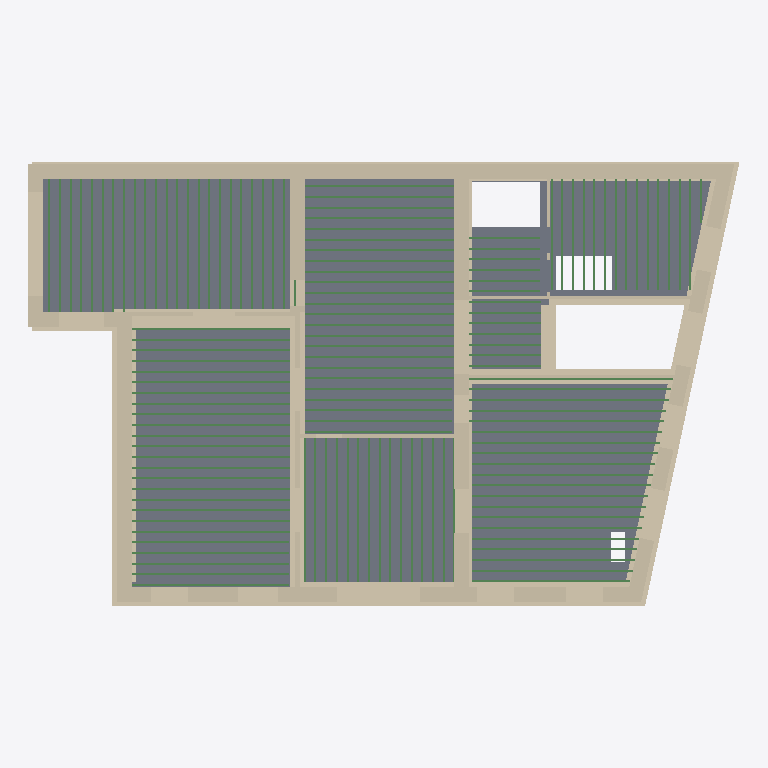
Plan cut of the same IFC building model at storey 'Ground Floor' (level 0.07 m, cut at 1.47 m), seen from above with north up, elements coloured by IFC class: 136 beams (green), 39 walls (beige), 6 slabs (grey). Cut surfaces are drawn darker.
Extent 26.7 m × 16.7 m × 24.6 m (x, y, z). Storeys (7): Basement2 at -3.97 m; Basement at -2.99 m; Ground Floor at 0.07 m; Level 1 at 4.55 m; Level 2 at 8.15 m; Attic at 11.57 m; Roof 2 at 16.82 m. Elements (691): 589 IfcBeam, 74 IfcWall, 26 IfcSlab, 2 IfcRoof.

HEADER;
FILE_DESCRIPTION(('ViewDefinition [DesignTransferView_V1.0]'),'2;1');
FILE_NAME('Project Number','2021-01-13T19:05:10',(''),(''),'The EXPRESS Data Manager Version 5.02.0100.07 : 28 Aug 2013','21.0.0.383 - Exporter 21.1.0.0 - Alternate UI 21.1.0.0','');
FILE_SCHEMA(('IFC4'));
ENDSEC;
DATA;
#122=IFCPROJECT('2UU6$0zuj0TeabfYySjj4l',#42,'Project Number',$,$,'Project Name','Project Status',(#113),#108);
#200=IFCSITE('2UU6$0zuj0TeabfYySjj4j',#42,'Default',$,$,#199,$,$,.ELEMENT.,$,$,$,$,$);
#137=IFCBUILDING('2UU6$0zuj0TeabfYySjj4k',#42,'',$,$,#33,$,'',.ELEMENT.,$,$,$);
#152=IFCBUILDINGSTOREY('2UU6$0zuj0TeabfY$ZJfyk',#42,'Basement2',$,'Level:8mm Head',#150,$,'Basement2',.ELEMENT.,-3.96614488816695);
#158=IFCBUILDINGSTOREY('2UU6$0zuj0TeabfY$ZJq_$',#42,'Basement',$,'Level:8mm Head',#157,$,'Basement',.ELEMENT.,-2.98928124439278);
#164=IFCBUILDINGSTOREY('2UU6$0zuj0TeabfY$ZII_C',#42,'Ground Floor',$,'Level:8mm Head',#163,$,'Ground Floor',.ELEMENT.,0.073055205425534);
#170=IFCBUILDINGSTOREY('2UU6$0zuj0TeabfY$ZIIGy',#42,'Level 1',$,'Level:8mm Head',#169,$,'Level 1',.ELEMENT.,4.55305520542542);
#176=IFCBUILDINGSTOREY('2UU6$0zuj0TeabfY$ZJtG1',#42,'Level 2',$,'Level:8mm Head',#175,$,'Level 2',.ELEMENT.,8.15305520542542);
#182=IFCBUILDINGSTOREY('2UU6$0zuj0TeabfY$ZJt0r',#42,'Attic',$,'Level:8mm Head',#181,$,'Attic',.ELEMENT.,11.5738344357174);
#194=IFCBUILDINGSTOREY('2UU6$0zuj0TeabfY$ZJgoA',#42,'Roof 2',$,'Level:8mm Head',#193,$,'Roof 2',.ELEMENT.,16.8230552054259);
#7023=IFCSLAB('04tkenKNT28Ak1GRk_lp0$',#42,'Floor:Standard Timber-Wood Finish:464574',$,'Floor:Standard Timber-Wood Finish',#6993,#7019,'464574',.FLOOR.);
#7235=IFCSLAB('04tkenKNT28Ak1GRk_lp4I',#42,'Floor:Standard Timber-Wood Finish:464787',$,'Floor:Standard Timber-Wood Finish',#7205,#7231,'464787',.FLOOR.);
#7746=IFCSLAB('2JTz884_H5zxtTcYlH1Z8v',#42,'Floor:Standard Timber-Wood Finish:466160',$,'Floor:Standard Timber-Wood Finish',#7688,#7732,'466160',.FLOOR.);
#7095=IFCSLAB('04tkenKNT28Ak1GRk_lp1t',#42,'Floor:Standard Timber-Wood Finish:464630',$,'Floor:Standard Timber-Wood Finish',#7065,#7091,'464630',.FLOOR.);
#7888=IFCSLAB('2JTz884_H5zxtTcYlH1WXF',#42,'Floor:Standard Timber-Wood Finish:468614',$,'Floor:Standard Timber-Wood Finish',#7822,#7874,'468614',.FLOOR.);
#7165=IFCSLAB('04tkenKNT28Ak1GRk_lp70',#42,'Floor:Standard Timber-Wood Finish:464705',$,'Floor:Standard Timber-Wood Finish',#7135,#7161,'464705',.FLOOR.);
#3148=IFCWALL('2leI8k2Wv4n9YtrKizIsb8',#42,'Basic Wall:Foundation - 900 mm Stone masonry:445885',$,'Basic Wall:Foundation - 900 mm Stone masonry',#3118,#3144,'445885',.NOTDEFINED.);
#722=IFCWALL('3WTbSl9$v7fxObVhg2SCGQ',#42,'Basic Wall:550 mm Stone Masonry Exterior:436780',$,'Basic Wall:550 mm Stone Masonry Exterior',#700,#718,'436780',.NOTDEFINED.);
#489=IFCWALL('3WTbSl9$v7fxObVhg2SCPp',#42,'Basic Wall:550 mm Stone Masonry Exterior:436293',$,'Basic Wall:550 mm Stone Masonry Exterior',#454,#485,'436293',.NOTDEFINED.);
#31206=IFCWALL('10njfWOnX2sQ4OzTgpJbIF',#42,'Basic Wall:550 mm Stone Masonry Exterior:542748',$,'Basic Wall:550 mm Stone Masonry Exterior',#31184,#31202,'542748',.NOTDEFINED.);
#3477=IFCWALL('2leI8k2Wv4n9YtrKizItHP',#42,'Basic Wall:Foundation - 750 mm Stone masonry:446636',$,'Basic Wall:Foundation - 750 mm Stone masonry',#3436,#3473,'446636',.NOTDEFINED.);
#275=IFCWALL('3WTbSl9$v7fxObVhg2SCbQ',#42,'Basic Wall:550 mm Stone Masonry Exterior:436076',$,'Basic Wall:550 mm Stone Masonry Exterior',#229,#269,'436076',.NOTDEFINED.);
#6666=IFCWALL('04tkenKNT28Ak1GRk_lpSe',#42,'Basic Wall:Foundation - 575 mm Stone masonry:463273',$,'Basic Wall:Foundation - 575 mm Stone masonry',#6644,#6662,'463273',.NOTDEFINED.);
#6757=IFCWALL('04tkenKNT28Ak1GRk_lp97',#42,'Basic Wall:550 mm Stone Masonry Exterior:464070',$,'Basic Wall:550 mm Stone Masonry Exterior',#6735,#6753,'464070',.NOTDEFINED.);
#7310=IFCWALL('04tkenKNT28Ak1GRk_lpwu',#42,'Basic Wall:550 mm Stone Masonry Exterior:464953',$,'Basic Wall:550 mm Stone Masonry Exterior',#7277,#7306,'464953',.NOTDEFINED.);
#6418=IFCWALL('3VjuaxXNz8E9BRTs7Q165z',#42,'Basic Wall:Foundation - 750 mm Stone masonry:462164',$,'Basic Wall:Foundation - 750 mm Stone masonry',#6396,#6414,'462164',.NOTDEFINED.);
#6888=IFCWALL('04tkenKNT28Ak1GRk_lp3x',#42,'Basic Wall:550 mm Stone Masonry Exterior:464506',$,'Basic Wall:550 mm Stone Masonry Exterior',#6866,#6884,'464506',.NOTDEFINED.);
#31255=IFCWALL('10njfWOnX2sQ4OzTgpJbKR',#42,'Basic Wall:550 mm Stone Masonry Exterior:543112',$,'Basic Wall:550 mm Stone Masonry Exterior',#31233,#31251,'543112',.NOTDEFINED.);
#540=IFCWALL('3WTbSl9$v7fxObVhg2SCQ8',#42,'Basic Wall:550 mm Stone Masonry Exterior:436414',$,'Basic Wall:550 mm Stone Masonry Exterior',#518,#536,'436414',.NOTDEFINED.);
#7581=IFCWALL('2JTz884_H5zxtTcYlH1ZA4',#42,'Basic Wall:550 mm Stone Masonry Exterior:465997',$,'Basic Wall:550 mm Stone Masonry Exterior',#7552,#7577,'465997',.NOTDEFINED.);
#3859=IFCWALL('2leI8k2Wv4n9YtrKizIttD',#42,'Basic Wall:Foundation - 900 mm Stone masonry:448824',$,'Basic Wall:Foundation - 900 mm Stone masonry',#3837,#3855,'448824',.NOTDEFINED.);
#7441=IFCWALL('04tkenKNT28Ak1GRk_lpz1',#42,'Basic Wall:550 mm Stone Masonry Exterior:465344',$,'Basic Wall:550 mm Stone Masonry Exterior',#7419,#7437,'465344',.NOTDEFINED.);
#5326=IFCWALL('1ebErQlYb6kBH6as5uNRIs',#42,'Basic Wall:Foundation - 575 mm Stone masonry:456863',$,'Basic Wall:Foundation - 575 mm Stone masonry',#5297,#5322,'456863',.NOTDEFINED.);
#944=IFCWALL('3WTbSl9$v7fxObVhg2SCFv',#42,'Basic Wall:550 mm Stone Masonry Exterior:437711',$,'Basic Wall:550 mm Stone Masonry Exterior',#922,#940,'437711',.NOTDEFINED.);
#853=IFCWALL('3WTbSl9$v7fxObVhg2SCLe',#42,'Basic Wall:550 mm Stone Masonry Exterior:437086',$,'Basic Wall:550 mm Stone Masonry Exterior',#831,#849,'437086',.NOTDEFINED.);
#6575=IFCWALL('3VjuaxXNz8E9BRTs7Q16DH',#42,'Basic Wall:Foundation - 900 mm Stone masonry:462712',$,'Basic Wall:Foundation - 900 mm Stone masonry',#6553,#6571,'462712',.NOTDEFINED.);
#3632=IFCWALL('2leI8k2Wv4n9YtrKizItM2',#42,'Basic Wall:Foundation - 900 mm Stone masonry:446839',$,'Basic Wall:Foundation - 900 mm Stone masonry',#3586,#3628,'446839',.NOTDEFINED.);
#631=IFCWALL('3WTbSl9$v7fxObVhg2SCSD',#42,'Basic Wall:550 mm Stone Masonry Exterior:436539',$,'Basic Wall:550 mm Stone Masonry Exterior',#609,#627,'436539',.NOTDEFINED.);
#38118=IFCWALL('1GHqZkkIXBVRVhyxvtMwu1',#42,'Basic Wall:550 mm Wooden wall:577600',$,'Basic Wall:550 mm Wooden wall',#38092,#38114,'577600',.NOTDEFINED.);
#8051=IFCWALL('2JTz884_H5zxtTcYlH1WHg',#42,'Basic Wall:175 mm Stone Masonry Interior:469667',$,'Basic Wall:175 mm Stone Masonry Interior',#8029,#8047,'469667',.NOTDEFINED.);
#3388=IFCWALL('2leI8k2Wv4n9YtrKizIsl9',#42,'Basic Wall:Foundation - 750 mm Stone masonry:446268',$,'Basic Wall:Foundation - 750 mm Stone masonry',#3358,#3384,'446268',.NOTDEFINED.);
#17787=IFCWALL('09JusCUc177ushX1f0rGJ8',#42,'Basic Wall:Foundation - 750 mm Stone masonry:504911',$,'Basic Wall:Foundation - 750 mm Stone masonry',#17729,#17783,'504911',.NOTDEFINED.);
#6484=IFCWALL('3VjuaxXNz8E9BRTs7Q168D',#42,'Basic Wall:Foundation - 900 mm Stone masonry:462372',$,'Basic Wall:Foundation - 900 mm Stone masonry',#6445,#6480,'462372',.NOTDEFINED.);
#6136=IFCWALL('3VjuaxXNz8E9BRTs7Q16pv',#42,'Basic Wall:Foundation - 575 mm Stone masonry:458960',$,'Basic Wall:Foundation - 575 mm Stone masonry',#6088,#6132,'458960',.NOTDEFINED.);
#8819=IFCWALL('2JTz884_H5zxtTcYlH1W6J',#42,'Basic Wall:125 mm Stone Masonry Interior:470874',$,'Basic Wall:125 mm Stone Masonry Interior',#8788,#8815,'470874',.NOTDEFINED.);
#8315=IFCWALL('2JTz884_H5zxtTcYlH1W9d',#42,'Basic Wall:125 mm Stone Masonry Interior:470190',$,'Basic Wall:125 mm Stone Masonry Interior',#8293,#8311,'470190',.NOTDEFINED.);
#8203=IFCWALL('2JTz884_H5zxtTcYlH1WMX',#42,'Basic Wall:125 mm Stone Masonry Interior:469864',$,'Basic Wall:125 mm Stone Masonry Interior',#8181,#8199,'469864',.NOTDEFINED.);
#9046=IFCWALL('2JTz884_H5zxtTcYlH1XyE',#42,'Basic Wall:125 mm Stone Masonry Interior:471495',$,'Basic Wall:125 mm Stone Masonry Interior',#8998,#9042,'471495',.NOTDEFINED.);
#5746=IFCBEAM('3VjuaxXNz8E9BRTs7Q1PDc',#42,'BALK-Rectangular solid-Beam:Balk75x250:458575',$,'BALK-Rectangular solid-Beam:Balk75x250',#5745,#5738,'458575',.BEAM.);
#5847=IFCBEAM('3VjuaxXNz8E9BRTs7Q1PDu',#42,'BALK-Rectangular solid-Beam:Balk75x250:458577',$,'BALK-Rectangular solid-Beam:Balk75x250',#5846,#5839,'458577',.BEAM.);
#5948=IFCBEAM('3VjuaxXNz8E9BRTs7Q1PDw',#42,'BALK-Rectangular solid-Beam:Balk75x250:458579',$,'BALK-Rectangular solid-Beam:Balk75x250',#5947,#5940,'458579',.BEAM.);
#6049=IFCBEAM('3VjuaxXNz8E9BRTs7Q1PDy',#42,'BALK-Rectangular solid-Beam:Balk75x250:458581',$,'BALK-Rectangular solid-Beam:Balk75x250',#6048,#6041,'458581',.BEAM.);
#3747=IFCWALL('2leI8k2Wv4n9YtrKizItEu',#42,'Basic Wall:Foundation - 575 mm Stone masonry:448333',$,'Basic Wall:Foundation - 575 mm Stone masonry',#3725,#3743,'448333',.NOTDEFINED.);
#20303=IFCBEAM('2dEBpoOCn1yQJcGWYC0w3L',#42,'BALK-Rectangular solid-Beam:Balk75x250:517267',$,'BALK-Rectangular solid-Beam:Balk75x250',#20302,#20295,'517267',.BEAM.);
#20402=IFCBEAM('2dEBpoOCn1yQJcGWYC0w3J',#42,'BALK-Rectangular solid-Beam:Balk75x250:517269',$,'BALK-Rectangular solid-Beam:Balk75x250',#20401,#20394,'517269',.BEAM.);
#20501=IFCBEAM('2dEBpoOCn1yQJcGWYC0w3H',#42,'BALK-Rectangular solid-Beam:Balk75x250:517271',$,'BALK-Rectangular solid-Beam:Balk75x250',#20500,#20493,'517271',.BEAM.);
#20600=IFCBEAM('2dEBpoOCn1yQJcGWYC0w3V',#42,'BALK-Rectangular solid-Beam:Balk75x250:517273',$,'BALK-Rectangular solid-Beam:Balk75x250',#20599,#20592,'517273',.BEAM.);
#5645=IFCBEAM('3VjuaxXNz8E9BRTs7Q1PDa',#42,'BALK-Rectangular solid-Beam:Balk75x250:458573',$,'BALK-Rectangular solid-Beam:Balk75x250',#5644,#5637,'458573',.BEAM.);
#20699=IFCBEAM('2dEBpoOCn1yQJcGWYC0w3T',#42,'BALK-Rectangular solid-Beam:Balk75x250:517275',$,'BALK-Rectangular solid-Beam:Balk75x250',#20698,#20691,'517275',.BEAM.);
#20798=IFCBEAM('2dEBpoOCn1yQJcGWYC0w3R',#42,'BALK-Rectangular solid-Beam:Balk75x250:517277',$,'BALK-Rectangular solid-Beam:Balk75x250',#20797,#20790,'517277',.BEAM.);
#20897=IFCBEAM('2dEBpoOCn1yQJcGWYC0w3P',#42,'BALK-Rectangular solid-Beam:Balk75x250:517279',$,'BALK-Rectangular solid-Beam:Balk75x250',#20896,#20889,'517279',.BEAM.);
#20996=IFCBEAM('2dEBpoOCn1yQJcGWYC0w3d',#42,'BALK-Rectangular solid-Beam:Balk75x250:517281',$,'BALK-Rectangular solid-Beam:Balk75x250',#20995,#20988,'517281',.BEAM.);
#21095=IFCBEAM('2dEBpoOCn1yQJcGWYC0w3b',#42,'BALK-Rectangular solid-Beam:Balk75x250:517283',$,'BALK-Rectangular solid-Beam:Balk75x250',#21094,#21087,'517283',.BEAM.);
#31623=IFCBEAM('2aIA5CztzABQZo7nijIBkx',#42,'BALK-Rectangular solid-Beam:Balk75x250:546449',$,'BALK-Rectangular solid-Beam:Balk75x250',#31622,#31615,'546449',.BEAM.);
#21194=IFCBEAM('2dEBpoOCn1yQJcGWYC0w3Z',#42,'BALK-Rectangular solid-Beam:Balk75x250:517285',$,'BALK-Rectangular solid-Beam:Balk75x250',#21193,#21186,'517285',.BEAM.);
#21293=IFCBEAM('2dEBpoOCn1yQJcGWYC0w3X',#42,'BALK-Rectangular solid-Beam:Balk75x250:517287',$,'BALK-Rectangular solid-Beam:Balk75x250',#21292,#21285,'517287',.BEAM.);
#21392=IFCBEAM('2dEBpoOCn1yQJcGWYC0w3l',#42,'BALK-Rectangular solid-Beam:Balk75x250:517289',$,'BALK-Rectangular solid-Beam:Balk75x250',#21391,#21384,'517289',.BEAM.);
#21491=IFCBEAM('2dEBpoOCn1yQJcGWYC0w3j',#42,'BALK-Rectangular solid-Beam:Balk75x250:517291',$,'BALK-Rectangular solid-Beam:Balk75x250',#21490,#21483,'517291',.BEAM.);
#21590=IFCBEAM('2dEBpoOCn1yQJcGWYC0w3h',#42,'BALK-Rectangular solid-Beam:Balk75x250:517293',$,'BALK-Rectangular solid-Beam:Balk75x250',#21589,#21582,'517293',.BEAM.);
#18600=IFCBEAM('2dEBpoOCn1yQJcGWYC0w11',#42,'BALK-Rectangular solid-Beam:Balk75x250:517127',$,'BALK-Rectangular solid-Beam:Balk75x250',#18599,#18592,'517127',.BEAM.);
#18650=IFCBEAM('2dEBpoOCn1yQJcGWYC0w1F',#42,'BALK-Rectangular solid-Beam:Balk75x250:517129',$,'BALK-Rectangular solid-Beam:Balk75x250',#18649,#18642,'517129',.BEAM.);
#18688=IFCBEAM('2dEBpoOCn1yQJcGWYC0w1D',#42,'BALK-Rectangular solid-Beam:Balk75x250:517131',$,'BALK-Rectangular solid-Beam:Balk75x250',#18687,#18680,'517131',.BEAM.);
#18764=IFCBEAM('2dEBpoOCn1yQJcGWYC0w19',#42,'BALK-Rectangular solid-Beam:Balk75x250:517135',$,'BALK-Rectangular solid-Beam:Balk75x250',#18763,#18756,'517135',.BEAM.);
#18726=IFCBEAM('2dEBpoOCn1yQJcGWYC0w1B',#42,'BALK-Rectangular solid-Beam:Balk75x250:517133',$,'BALK-Rectangular solid-Beam:Balk75x250',#18725,#18718,'517133',.BEAM.);
#18802=IFCBEAM('2dEBpoOCn1yQJcGWYC0w1N',#42,'BALK-Rectangular solid-Beam:Balk75x250:517137',$,'BALK-Rectangular solid-Beam:Balk75x250',#18801,#18794,'517137',.BEAM.);
#18878=IFCBEAM('2dEBpoOCn1yQJcGWYC0w1J',#42,'BALK-Rectangular solid-Beam:Balk75x250:517141',$,'BALK-Rectangular solid-Beam:Balk75x250',#18877,#18870,'517141',.BEAM.);
#18840=IFCBEAM('2dEBpoOCn1yQJcGWYC0w1L',#42,'BALK-Rectangular solid-Beam:Balk75x250:517139',$,'BALK-Rectangular solid-Beam:Balk75x250',#18839,#18832,'517139',.BEAM.);
#18916=IFCBEAM('2dEBpoOCn1yQJcGWYC0w1H',#42,'BALK-Rectangular solid-Beam:Balk75x250:517143',$,'BALK-Rectangular solid-Beam:Balk75x250',#18915,#18908,'517143',.BEAM.);
#18954=IFCBEAM('2dEBpoOCn1yQJcGWYC0w1V',#42,'BALK-Rectangular solid-Beam:Balk75x250:517145',$,'BALK-Rectangular solid-Beam:Balk75x250',#18953,#18946,'517145',.BEAM.);
#19030=IFCBEAM('2dEBpoOCn1yQJcGWYC0w1R',#42,'BALK-Rectangular solid-Beam:Balk75x250:517149',$,'BALK-Rectangular solid-Beam:Balk75x250',#19029,#19022,'517149',.BEAM.);
#18992=IFCBEAM('2dEBpoOCn1yQJcGWYC0w1T',#42,'BALK-Rectangular solid-Beam:Balk75x250:517147',$,'BALK-Rectangular solid-Beam:Balk75x250',#18991,#18984,'517147',.BEAM.);
#19068=IFCBEAM('2dEBpoOCn1yQJcGWYC0w1P',#42,'BALK-Rectangular solid-Beam:Balk75x250:517151',$,'BALK-Rectangular solid-Beam:Balk75x250',#19067,#19060,'517151',.BEAM.);
#19144=IFCBEAM('2dEBpoOCn1yQJcGWYC0w1b',#42,'BALK-Rectangular solid-Beam:Balk75x250:517155',$,'BALK-Rectangular solid-Beam:Balk75x250',#19143,#19136,'517155',.BEAM.);
#19106=IFCBEAM('2dEBpoOCn1yQJcGWYC0w1d',#42,'BALK-Rectangular solid-Beam:Balk75x250:517153',$,'BALK-Rectangular solid-Beam:Balk75x250',#19105,#19098,'517153',.BEAM.);
#19182=IFCBEAM('2dEBpoOCn1yQJcGWYC0w1Z',#42,'BALK-Rectangular solid-Beam:Balk75x250:517157',$,'BALK-Rectangular solid-Beam:Balk75x250',#19181,#19174,'517157',.BEAM.);
#19220=IFCBEAM('2dEBpoOCn1yQJcGWYC0w1X',#42,'BALK-Rectangular solid-Beam:Balk75x250:517159',$,'BALK-Rectangular solid-Beam:Balk75x250',#19219,#19212,'517159',.BEAM.);
#19258=IFCBEAM('2dEBpoOCn1yQJcGWYC0w1l',#42,'BALK-Rectangular solid-Beam:Balk75x250:517161',$,'BALK-Rectangular solid-Beam:Balk75x250',#19257,#19250,'517161',.BEAM.);
#19296=IFCBEAM('2dEBpoOCn1yQJcGWYC0w1j',#42,'BALK-Rectangular solid-Beam:Balk75x250:517163',$,'BALK-Rectangular solid-Beam:Balk75x250',#19295,#19288,'517163',.BEAM.);
#19334=IFCBEAM('2dEBpoOCn1yQJcGWYC0w1h',#42,'BALK-Rectangular solid-Beam:Balk75x250:517165',$,'BALK-Rectangular solid-Beam:Balk75x250',#19333,#19326,'517165',.BEAM.);
#21689=IFCBEAM('2dEBpoOCn1yQJcGWYC0w3f',#42,'BALK-Rectangular solid-Beam:Balk75x250:517295',$,'BALK-Rectangular solid-Beam:Balk75x250',#21688,#21681,'517295',.BEAM.);
#4227=IFCBEAM('3olKkYSxn11PfPtcKSD8aj',#42,'BALK-Rectangular solid-Beam:Balk75x250:452070',$,'BALK-Rectangular solid-Beam:Balk75x250',#4226,#4219,'452070',.BEAM.);
#4334=IFCBEAM('3olKkYSxn11PfPtcKSD8aZ',#42,'BALK-Rectangular solid-Beam:Balk75x250:452072',$,'BALK-Rectangular solid-Beam:Balk75x250',#4333,#4326,'452072',.BEAM.);
#4435=IFCBEAM('3olKkYSxn11PfPtcKSD8aX',#42,'BALK-Rectangular solid-Beam:Balk75x250:452074',$,'BALK-Rectangular solid-Beam:Balk75x250',#4434,#4427,'452074',.BEAM.);
#4536=IFCBEAM('3olKkYSxn11PfPtcKSD8ad',#42,'BALK-Rectangular solid-Beam:Balk75x250:452076',$,'BALK-Rectangular solid-Beam:Balk75x250',#4535,#4528,'452076',.BEAM.);
#4637=IFCBEAM('3olKkYSxn11PfPtcKSD8ab',#42,'BALK-Rectangular solid-Beam:Balk75x250:452078',$,'BALK-Rectangular solid-Beam:Balk75x250',#4636,#4629,'452078',.BEAM.);
#31716=IFCBEAM('2aIA5CztzABQZo7nijIBkv',#42,'BALK-Rectangular solid-Beam:Balk75x250:546451',$,'BALK-Rectangular solid-Beam:Balk75x250',#31715,#31708,'546451',.BEAM.);
#31766=IFCBEAM('2aIA5CztzABQZo7nijIBk$',#42,'BALK-Rectangular solid-Beam:Balk75x250:546453',$,'BALK-Rectangular solid-Beam:Balk75x250',#31765,#31758,'546453',.BEAM.);
#31842=IFCBEAM('2aIA5CztzABQZo7nijIBkp',#42,'BALK-Rectangular solid-Beam:Balk75x250:546457',$,'BALK-Rectangular solid-Beam:Balk75x250',#31841,#31834,'546457',.BEAM.);
#31804=IFCBEAM('2aIA5CztzABQZo7nijIBkz',#42,'BALK-Rectangular solid-Beam:Balk75x250:546455',$,'BALK-Rectangular solid-Beam:Balk75x250',#31803,#31796,'546455',.BEAM.);
#31918=IFCBEAM('2aIA5CztzABQZo7nijIBkt',#42,'BALK-Rectangular solid-Beam:Balk75x250:546461',$,'BALK-Rectangular solid-Beam:Balk75x250',#31917,#31910,'546461',.BEAM.);
#31880=IFCBEAM('2aIA5CztzABQZo7nijIBkn',#42,'BALK-Rectangular solid-Beam:Balk75x250:546459',$,'BALK-Rectangular solid-Beam:Balk75x250',#31879,#31872,'546459',.BEAM.);
#31999=IFCBEAM('2aIA5CztzABQZo7nijIBkr',#42,'BALK-Rectangular solid-Beam:Balk75x250:546463',$,'BALK-Rectangular solid-Beam:Balk75x250',#31998,#31991,'546463',.BEAM.);
#32049=IFCBEAM('2aIA5CztzABQZo7nijIBkB',#42,'BALK-Rectangular solid-Beam:Balk75x250:546465',$,'BALK-Rectangular solid-Beam:Balk75x250',#32048,#32041,'546465',.BEAM.);
#32087=IFCBEAM('2aIA5CztzABQZo7nijIBk9',#42,'BALK-Rectangular solid-Beam:Balk75x250:546467',$,'BALK-Rectangular solid-Beam:Balk75x250',#32086,#32079,'546467',.BEAM.);
#32163=IFCBEAM('2aIA5CztzABQZo7nijIBkD',#42,'BALK-Rectangular solid-Beam:Balk75x250:546471',$,'BALK-Rectangular solid-Beam:Balk75x250',#32162,#32155,'546471',.BEAM.);
#32125=IFCBEAM('2aIA5CztzABQZo7nijIBkF',#42,'BALK-Rectangular solid-Beam:Balk75x250:546469',$,'BALK-Rectangular solid-Beam:Balk75x250',#32124,#32117,'546469',.BEAM.);
#32201=IFCBEAM('2aIA5CztzABQZo7nijIBk3',#42,'BALK-Rectangular solid-Beam:Balk75x250:546473',$,'BALK-Rectangular solid-Beam:Balk75x250',#32200,#32193,'546473',.BEAM.);
#32277=IFCBEAM('2aIA5CztzABQZo7nijIBk7',#42,'BALK-Rectangular solid-Beam:Balk75x250:546477',$,'BALK-Rectangular solid-Beam:Balk75x250',#32276,#32269,'546477',.BEAM.);
#32239=IFCBEAM('2aIA5CztzABQZo7nijIBk1',#42,'BALK-Rectangular solid-Beam:Balk75x250:546475',$,'BALK-Rectangular solid-Beam:Balk75x250',#32238,#32231,'546475',.BEAM.);
#32315=IFCBEAM('2aIA5CztzABQZo7nijIBk5',#42,'BALK-Rectangular solid-Beam:Balk75x250:546479',$,'BALK-Rectangular solid-Beam:Balk75x250',#32314,#32307,'546479',.BEAM.);
#32353=IFCBEAM('2aIA5CztzABQZo7nijIBkR',#42,'BALK-Rectangular solid-Beam:Balk75x250:546481',$,'BALK-Rectangular solid-Beam:Balk75x250',#32352,#32345,'546481',.BEAM.);
#32391=IFCBEAM('2aIA5CztzABQZo7nijIBkP',#42,'BALK-Rectangular solid-Beam:Balk75x250:546483',$,'BALK-Rectangular solid-Beam:Balk75x250',#32390,#32383,'546483',.BEAM.);
#32429=IFCBEAM('2aIA5CztzABQZo7nijIBkV',#42,'BALK-Rectangular solid-Beam:Balk75x250:546485',$,'BALK-Rectangular solid-Beam:Balk75x250',#32428,#32421,'546485',.BEAM.);
#31428=IFCBEAM('2aIA5CztzABQZo7nijIBkZ',#42,'BALK-Rectangular solid-Beam:Balk75x250:546441',$,'BALK-Rectangular solid-Beam:Balk75x250',#31427,#31420,'546441',.BEAM.);
#31378=IFCBEAM('2aIA5CztzABQZo7nijIBkj',#42,'BALK-Rectangular solid-Beam:Balk75x250:546439',$,'BALK-Rectangular solid-Beam:Balk75x250',#31377,#31370,'546439',.BEAM.);
#31504=IFCBEAM('2aIA5CztzABQZo7nijIBkd',#42,'BALK-Rectangular solid-Beam:Balk75x250:546445',$,'BALK-Rectangular solid-Beam:Balk75x250',#31503,#31496,'546445',.BEAM.);
#31466=IFCBEAM('2aIA5CztzABQZo7nijIBkX',#42,'BALK-Rectangular solid-Beam:Balk75x250:546443',$,'BALK-Rectangular solid-Beam:Balk75x250',#31465,#31458,'546443',.BEAM.);
#31542=IFCBEAM('2aIA5CztzABQZo7nijIBkb',#42,'BALK-Rectangular solid-Beam:Balk75x250:546447',$,'BALK-Rectangular solid-Beam:Balk75x250',#31541,#31534,'546447',.BEAM.);
#3698=IFCWALL('2leI8k2Wv4n9YtrKizIt7T',#42,'Basic Wall:Foundation - 900 mm Stone masonry:447784',$,'Basic Wall:Foundation - 900 mm Stone masonry',#3659,#3694,'447784',.NOTDEFINED.);
#32548=IFCBEAM('2aIA5CztzABQZo7nijIBh0',#42,'BALK-Rectangular solid-Beam:Balk75x250:546794',$,'BALK-Rectangular solid-Beam:Balk75x250',#32547,#32540,'546794',.BEAM.);
#32636=IFCBEAM('2aIA5CztzABQZo7nijIBh4',#42,'BALK-Rectangular solid-Beam:Balk75x250:546798',$,'BALK-Rectangular solid-Beam:Balk75x250',#32635,#32628,'546798',.BEAM.);
#32598=IFCBEAM('2aIA5CztzABQZo7nijIBh6',#42,'BALK-Rectangular solid-Beam:Balk75x250:546796',$,'BALK-Rectangular solid-Beam:Balk75x250',#32597,#32590,'546796',.BEAM.);
#32674=IFCBEAM('2aIA5CztzABQZo7nijIBhQ',#42,'BALK-Rectangular solid-Beam:Balk75x250:546800',$,'BALK-Rectangular solid-Beam:Balk75x250',#32673,#32666,'546800',.BEAM.);
#32750=IFCBEAM('2aIA5CztzABQZo7nijIBhU',#42,'BALK-Rectangular solid-Beam:Balk75x250:546804',$,'BALK-Rectangular solid-Beam:Balk75x250',#32749,#32742,'546804',.BEAM.);
#32712=IFCBEAM('2aIA5CztzABQZo7nijIBhO',#42,'BALK-Rectangular solid-Beam:Balk75x250:546802',$,'BALK-Rectangular solid-Beam:Balk75x250',#32711,#32704,'546802',.BEAM.);
#32788=IFCBEAM('2aIA5CztzABQZo7nijIBhS',#42,'BALK-Rectangular solid-Beam:Balk75x250:546806',$,'BALK-Rectangular solid-Beam:Balk75x250',#32787,#32780,'546806',.BEAM.);
#32864=IFCBEAM('2aIA5CztzABQZo7nijIBhG',#42,'BALK-Rectangular solid-Beam:Balk75x250:546810',$,'BALK-Rectangular solid-Beam:Balk75x250',#32863,#32856,'546810',.BEAM.);
#32826=IFCBEAM('2aIA5CztzABQZo7nijIBhI',#42,'BALK-Rectangular solid-Beam:Balk75x250:546808',$,'BALK-Rectangular solid-Beam:Balk75x250',#32825,#32818,'546808',.BEAM.);
#32902=IFCBEAM('2aIA5CztzABQZo7nijIBhM',#42,'BALK-Rectangular solid-Beam:Balk75x250:546812',$,'BALK-Rectangular solid-Beam:Balk75x250',#32901,#32894,'546812',.BEAM.);
#32978=IFCBEAM('2aIA5CztzABQZo7nijIBKg',#42,'BALK-Rectangular solid-Beam:Balk75x250:546816',$,'BALK-Rectangular solid-Beam:Balk75x250',#32977,#32970,'546816',.BEAM.);
#32940=IFCBEAM('2aIA5CztzABQZo7nijIBhK',#42,'BALK-Rectangular solid-Beam:Balk75x250:546814',$,'BALK-Rectangular solid-Beam:Balk75x250',#32939,#32932,'546814',.BEAM.);
#33016=IFCBEAM('2aIA5CztzABQZo7nijIBKe',#42,'BALK-Rectangular solid-Beam:Balk75x250:546818',$,'BALK-Rectangular solid-Beam:Balk75x250',#33015,#33008,'546818',.BEAM.);
#33054=IFCBEAM('2aIA5CztzABQZo7nijIBKk',#42,'BALK-Rectangular solid-Beam:Balk75x250:546820',$,'BALK-Rectangular solid-Beam:Balk75x250',#33053,#33046,'546820',.BEAM.);
#5474=IFCWALL('3VjuaxXNz8E9BRTs7Q1P9O',#42,'Basic Wall:Foundation - 575 mm Stone masonry:458353',$,'Basic Wall:Foundation - 575 mm Stone masonry',#5435,#5470,'458353',.NOTDEFINED.);
#5228=IFCWALL('1ebErQlYb6kBH6as5uNRm3',#42,'Basic Wall:Foundation - 575 mm Stone masonry:454698',$,'Basic Wall:Foundation - 575 mm Stone masonry',#5181,#5224,'454698',.NOTDEFINED.);
#38002=IFCWALL('12db4X2IXCh9Lcjt2b6RlG',#42,'Basic Wall:300 mm Stone Masonry Exterior:571487',$,'Basic Wall:300 mm Stone Masonry Exterior',#37980,#37998,'571487',.NOTDEFINED.);
ENDSEC;